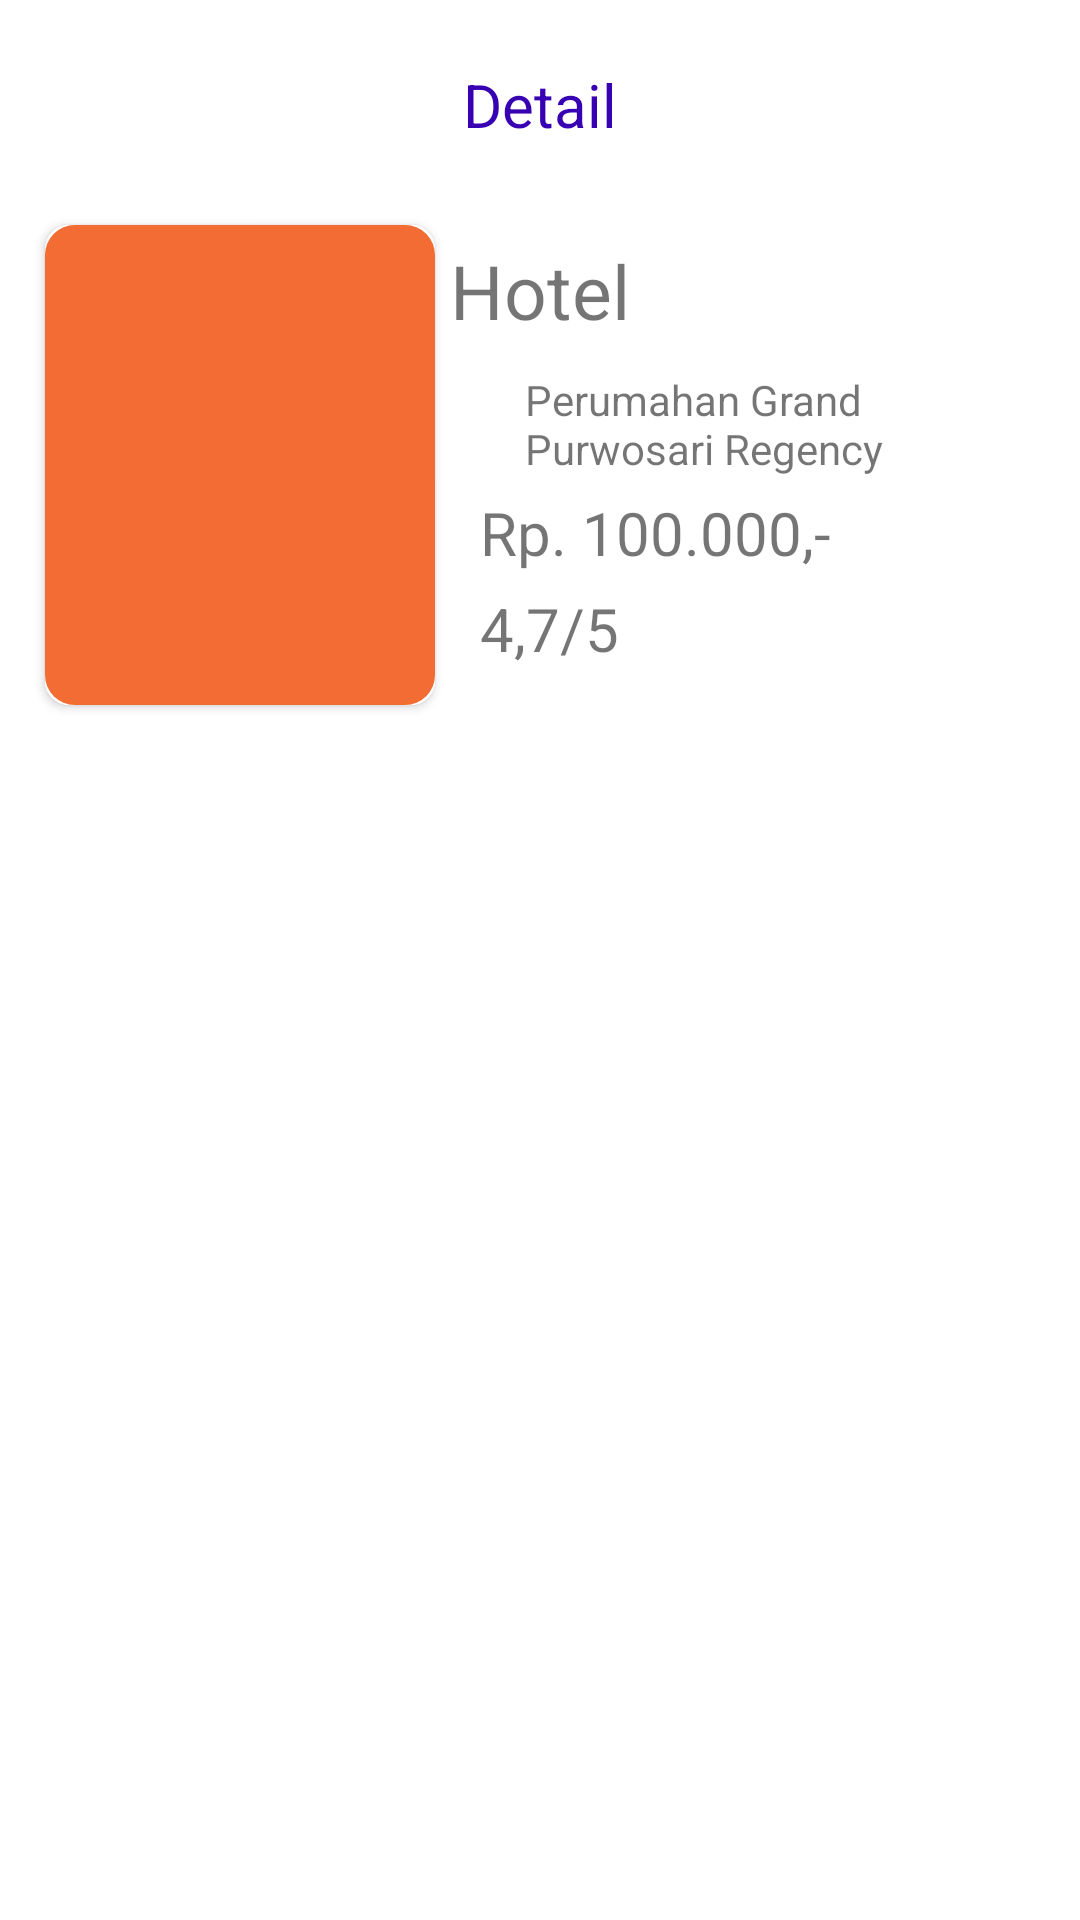

The Android layout XML behind this screen, and the referenced resources:
<!-- AndroidManifest.xml: application theme Theme.ReHotels -->
<!-- res/layout/activity_detail.xml -->
<?xml version="1.0" encoding="utf-8"?>
<LinearLayout xmlns:android="http://schemas.android.com/apk/res/android"
    xmlns:app="http://schemas.android.com/apk/res-auto"
    xmlns:tools="http://schemas.android.com/tools"
    android:layout_width="match_parent"
    android:layout_height="match_parent"
    tools:context=".DetailActivity">

    <RelativeLayout
        android:padding="10dp"
        android:layout_marginBottom="20dp"
        android:layout_width="match_parent"
        android:layout_height="wrap_content">

        <RelativeLayout
            android:id="@+id/rvToolbar"
            android:layout_width="match_parent"
            android:layout_height="50dp"
            android:layout_alignParentTop="true"
            android:layout_marginBottom="10dp">

            <TextView
                android:id="@+id/tvToolbar"
                android:layout_width="wrap_content"
                android:layout_height="wrap_content"
                android:layout_centerInParent="true"
                android:text="Detail"
                android:textColor="@color/purple_700"
                android:textSize="20sp" />

            <ImageView
                android:id="@+id/ivBack"
                android:layout_width="wrap_content"
                android:layout_height="wrap_content"
                android:layout_alignParentStart="true"
                android:layout_centerVertical="true"
                android:src="@drawable/ic_arrow_back" />

        </RelativeLayout>

        <androidx.cardview.widget.CardView
            android:id="@+id/cvDetail"
            android:layout_below="@+id/rvToolbar"
            android:layout_width="130dp"
            android:layout_height="160dp"
            app:cardCornerRadius="8dp"
            android:layout_margin="5dp"
            android:layout_marginHorizontal="10dp"
            android:elevation="10dp">

            <ImageView
                android:id="@+id/ivDetail"
                android:layout_width="match_parent"
                android:layout_height="match_parent"
                android:src="@drawable/about_background"
                android:background="@color/white"
                android:scaleType="fitXY" />

        </androidx.cardview.widget.CardView>

        <TextView
            android:id="@+id/tvJudul"
            android:layout_width="wrap_content"
            android:layout_height="wrap_content"
            android:layout_below="@+id/rvToolbar"
            android:layout_marginTop="10dp"
            android:layout_toEndOf="@id/cvDetail"
            android:text="Hotel"
            android:textSize="25sp" />

        <ImageView
            android:id="@+id/ivLocation"
            android:layout_marginTop="10dp"
            android:layout_below="@id/tvJudul"
            android:layout_toEndOf="@id/cvDetail"
            android:layout_width="15dp"
            android:layout_height="15dp"
            android:src="@drawable/ic_location"/>

        <TextView
            android:id="@+id/tvLocation"
            android:layout_width="wrap_content"
            android:layout_height="wrap_content"
            android:layout_below="@id/tvJudul"
            android:layout_alignTop="@id/ivLocation"
            android:layout_marginHorizontal="10dp"
            android:layout_toEndOf="@id/ivLocation"
            android:text="Perumahan Grand Purwosari Regency" />

        <TextView
            android:id="@+id/tvPrice"
            android:layout_width="match_parent"
            android:layout_height="wrap_content"
            android:layout_below="@id/tvLocation"
            android:layout_marginHorizontal="10dp"
            android:layout_marginTop="5dp"
            android:layout_toEndOf="@+id/cvDetail"
            android:text="Rp. 100.000,-"
            android:textSize="20sp" />

        <TextView
            android:id="@+id/tvRating"
            android:layout_width="match_parent"
            android:layout_height="wrap_content"
            android:layout_below="@id/tvPrice"
            android:layout_marginHorizontal="10dp"
            android:layout_marginTop="5dp"
            android:layout_toEndOf="@+id/cvDetail"
            android:text="4,7/5"
            android:textSize="20sp" />

        <androidx.recyclerview.widget.RecyclerView
            android:id="@+id/rvDetail"
            android:layout_width="match_parent"
            android:layout_height="wrap_content"
            android:layout_below="@id/cvDetail"
            android:layout_marginTop="25dp"
            tools:listitem="@layout/list_detail"/>

    </RelativeLayout>

</LinearLayout>
<!-- res/layout/list_detail.xml (included above) -->
<?xml version="1.0" encoding="utf-8"?>
<androidx.cardview.widget.CardView
    xmlns:android="http://schemas.android.com/apk/res/android"
    xmlns:app="http://schemas.android.com/apk/res-auto"
    xmlns:tools="http://schemas.android.com/tools"
    android:visibility="visible"
    android:id="@+id/cardku"
    android:background="@color/white"
    android:layout_width="match_parent"
    android:layout_height="wrap_content"
    app:cardCornerRadius="6dp"
    app:cardElevation="3dp"
    app:cardUseCompatPadding="true">

    <RelativeLayout
        android:id="@+id/Relative"
        android:background="@color/white"
        android:layout_gravity="center"
        android:layout_width="match_parent"
        android:layout_height="match_parent"
        android:padding="10dp">

        <ImageView
            android:id="@+id/ivStudio"
            android:layout_width="100dp"
            android:layout_height="120dp"
            android:scaleType="fitXY" />

        <TextView
            android:id="@+id/tvTitleDetail"
            android:layout_width="match_parent"
            android:layout_height="wrap_content"
            android:layout_marginHorizontal="10dp"
            android:layout_toEndOf="@+id/ivStudio"
            android:ellipsize="end"
            android:maxLines="1"
            android:text="title"
            android:textSize="25sp"
            android:textStyle="bold" />

        <TextView
            android:id="@+id/tvDesc"
            android:layout_width="match_parent"
            android:layout_height="wrap_content"
            android:layout_toEndOf="@+id/ivStudio"
            android:layout_below="@id/tvTitleDetail"
            android:layout_marginHorizontal="10dp"
            android:textSize="15sp"
            android:text="Isi Deskripsi Singkat tentang ruangan yang ada "/>

    </RelativeLayout>

</androidx.cardview.widget.CardView>
<!-- resources referenced by this layout -->
<resources>
  <!-- drawable about_background (drawable) -->
  <?xml version="1.0" encoding="utf-8"?>
  <shape android:shape="rectangle"
      xmlns:android="http://schemas.android.com/apk/res/android">
  
      <solid
          android:color="#F36C33"/>
  
      <corners
          android:radius="10dp" />
  
  </shape>
  <style name="Theme.ReHotels" parent="Theme.MaterialComponents.DayNight.NoActionBar">
          
          <item name="colorPrimary">@color/purple_700</item>
          <item name="colorPrimaryVariant">@color/purple_700</item>
          <item name="colorOnPrimary">@color/white</item>
          
          <item name="colorSecondary">@color/purple_700</item>
          <item name="colorSecondaryVariant">@color/purple_700</item>
          <item name="colorOnSecondary">@color/black</item>
          
          <item name="android:statusBarColor" tools:targetApi="l">?attr/colorPrimaryVariant</item>
          
      </style>
  <!-- not gathered from this repository: default colours our renderer supplied (Android Studio template values) -->
  <color name="purple_700">#FF3700B3</color>
  <color name="black">#FF000000</color>
  <color name="white">#FFFFFFFF</color>
</resources>
